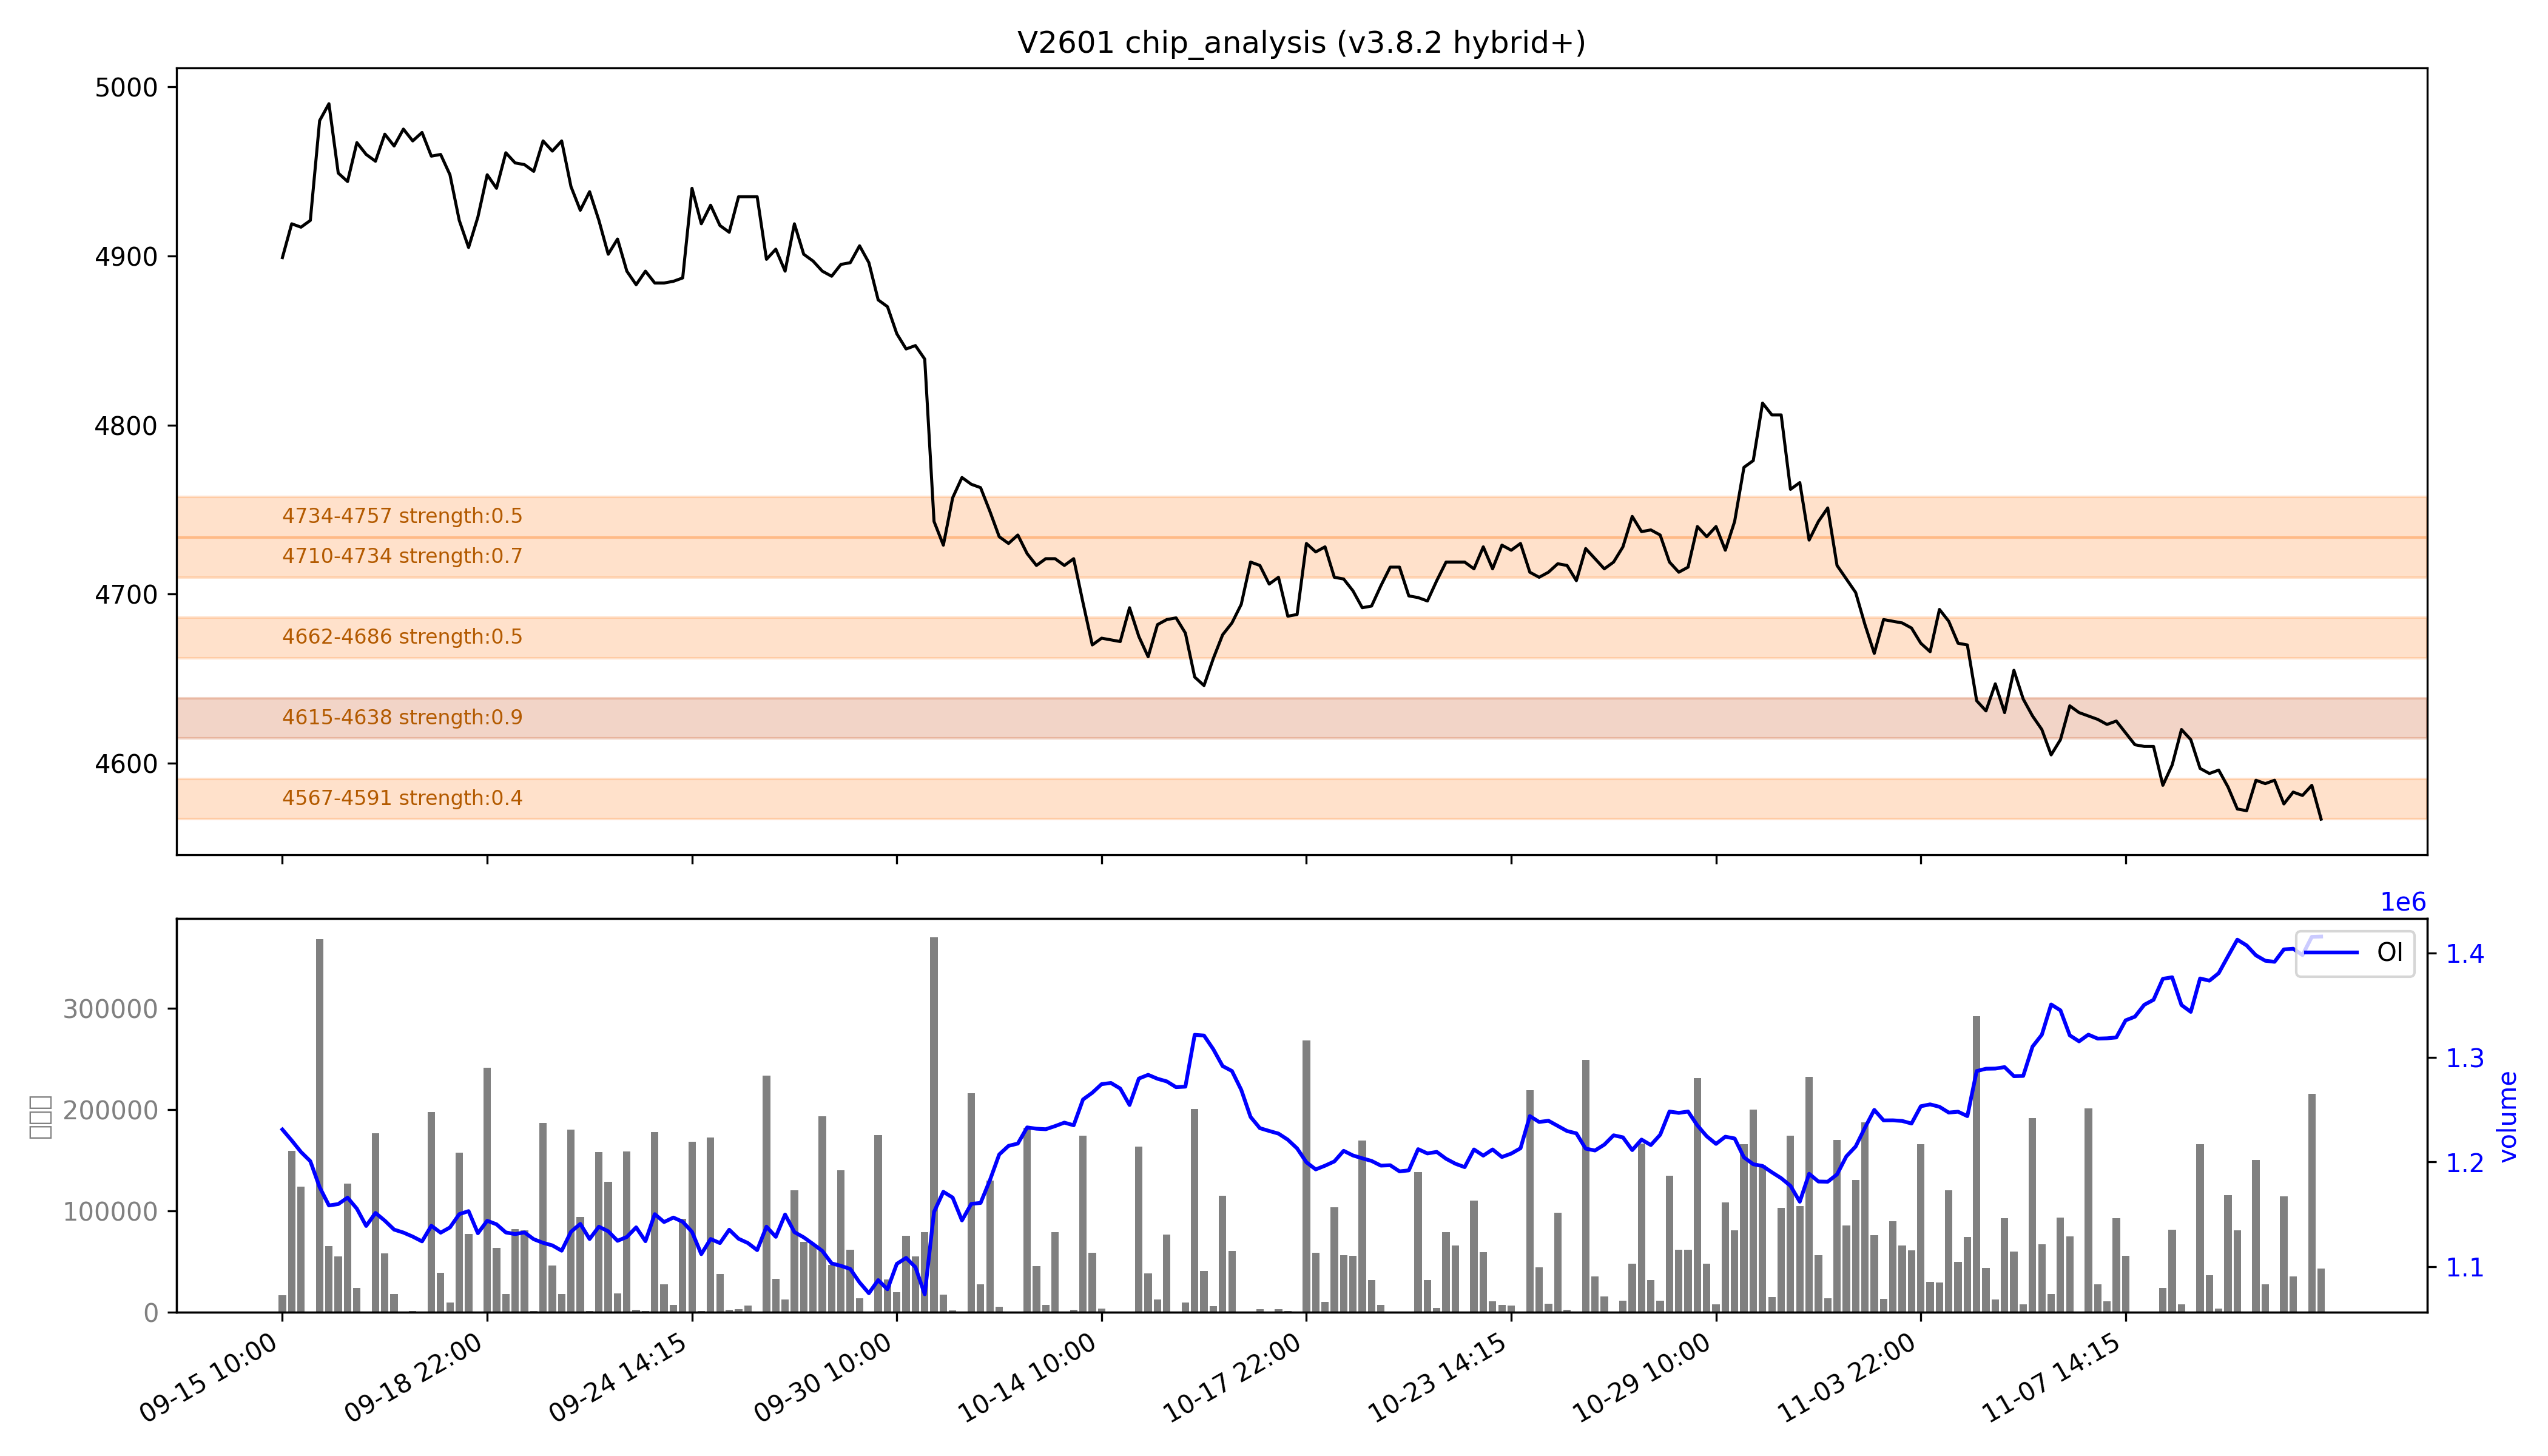

Source data for this figure (header and first rows):
low, high, recent_strength, all_strength, avg_strength, persistent, zone_type
4567, 4591, 0.5, 0.4, 0.4, False, 短期区
4615, 4638, 强：1.0, 0.8, 强：0.9, True, 持久区
4662, 4686, 0.4, 0.5, 0.5, False, 短期区
4710, 4734, 0.4, 1.0, 0.7, False, 短期区
4734, 4757, 0.0, 强：1.0, 0.5, False, 短期区
